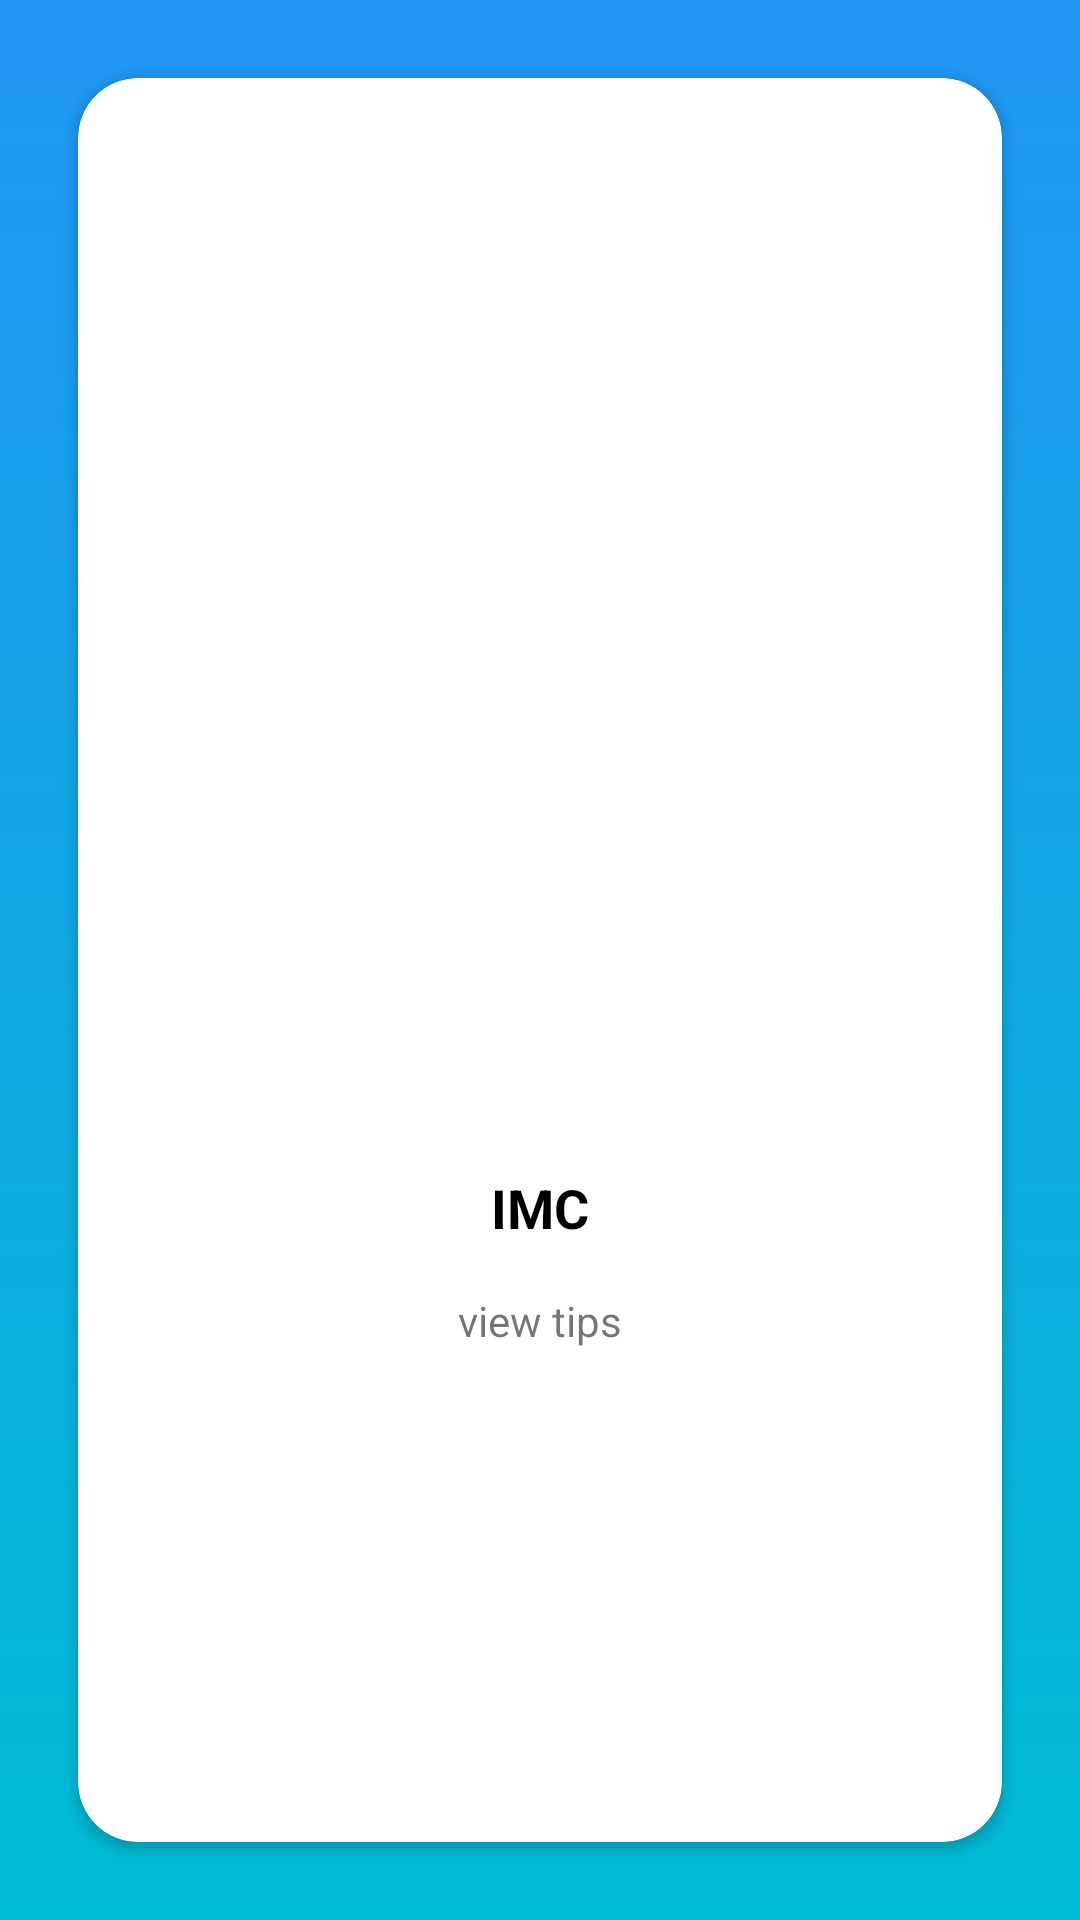

Write the Android layout XML for this screen, with the resource values it uses.
<!-- AndroidManifest.xml: application theme Theme.SehtiApp -->
<!-- res/layout/activity_imcactivity.xml -->
<?xml version="1.0" encoding="utf-8"?>
<androidx.constraintlayout.widget.ConstraintLayout xmlns:android="http://schemas.android.com/apk/res/android"
    xmlns:app="http://schemas.android.com/apk/res-auto"
    xmlns:tools="http://schemas.android.com/tools"
    android:layout_width="match_parent"
    android:layout_height="match_parent"
    tools:context=".IMCActivity">
    <LinearLayout
        android:id="@+id/main_linear"
        android:layout_width="match_parent"
        android:layout_height="match_parent"
        android:gravity="center"
        android:orientation="vertical"

        android:padding="10dp"
        android:background="@drawable/gradient_background">

        <androidx.cardview.widget.CardView
            android:layout_width="match_parent"
            android:layout_height="wrap_content"
            android:layout_margin="16dp"
            android:layout_weight="1"
            android:background="@android:color/white"
            app:cardCornerRadius="20dp"
            app:cardElevation="2dp">
            <LinearLayout
                android:id="@+id/imc"
                android:gravity="center_horizontal"
                android:padding="8dp"
                android:layout_gravity="center"
                android:layout_width="match_parent"
                android:layout_height="wrap_content"
                android:orientation="vertical">
                <ImageView
                    android:id="@+id/image"
                    android:layout_width="100dp"
                    android:layout_height="200dp"
                    android:src="@drawable/workout"
                    android:padding="8dp"
                    />
                <TextView
                    android:id="@+id/imc_value"
                    android:layout_width="wrap_content"
                    android:layout_height="wrap_content"
                    android:text="IMC"
                    android:textSize="18sp"
                    android:textStyle="bold"
                    android:padding="8dp"
                    android:textColor="#000000"
                    />
                <TextView
                    android:id="@+id/imc_tip"
                    android:layout_width="wrap_content"
                    android:layout_height="wrap_content"
                    android:text="view tips"
                    android:padding="8dp"
                    />

            </LinearLayout>

        </androidx.cardview.widget.CardView>


    </LinearLayout>

</androidx.constraintlayout.widget.ConstraintLayout>
<!-- resources referenced by this layout -->
<resources>
  <!-- drawable gradient_background (drawable) -->
  <shape xmlns:android="http://schemas.android.com/apk/res/android">
      <gradient
          android:startColor="#00BCD4"
          android:endColor="#2196F3"
          android:angle="90"
          android:type="linear"
  
      />
  </shape>
  <style name="Theme.SehtiApp" parent="Theme.MaterialComponents.DayNight.DarkActionBar">
          
          <item name="colorPrimary">@color/purple_500</item>
          <item name="colorPrimaryVariant">@color/purple_700</item>
          <item name="colorOnPrimary">@color/white</item>
          
          <item name="colorSecondary">@color/teal_200</item>
          <item name="colorSecondaryVariant">@color/teal_700</item>
          <item name="colorOnSecondary">@color/black</item>
          
          <item name="android:statusBarColor">?attr/colorPrimaryVariant</item>
          
      </style>
  <!-- not gathered from this repository: default colours our renderer supplied (Android Studio template values) -->
  <color name="purple_500">#FF6200EE</color>
  <color name="purple_700">#FF3700B3</color>
  <color name="teal_200">#FF03DAC5</color>
  <color name="teal_700">#FF018786</color>
  <color name="black">#FF000000</color>
  <color name="white">#FFFFFFFF</color>
</resources>
